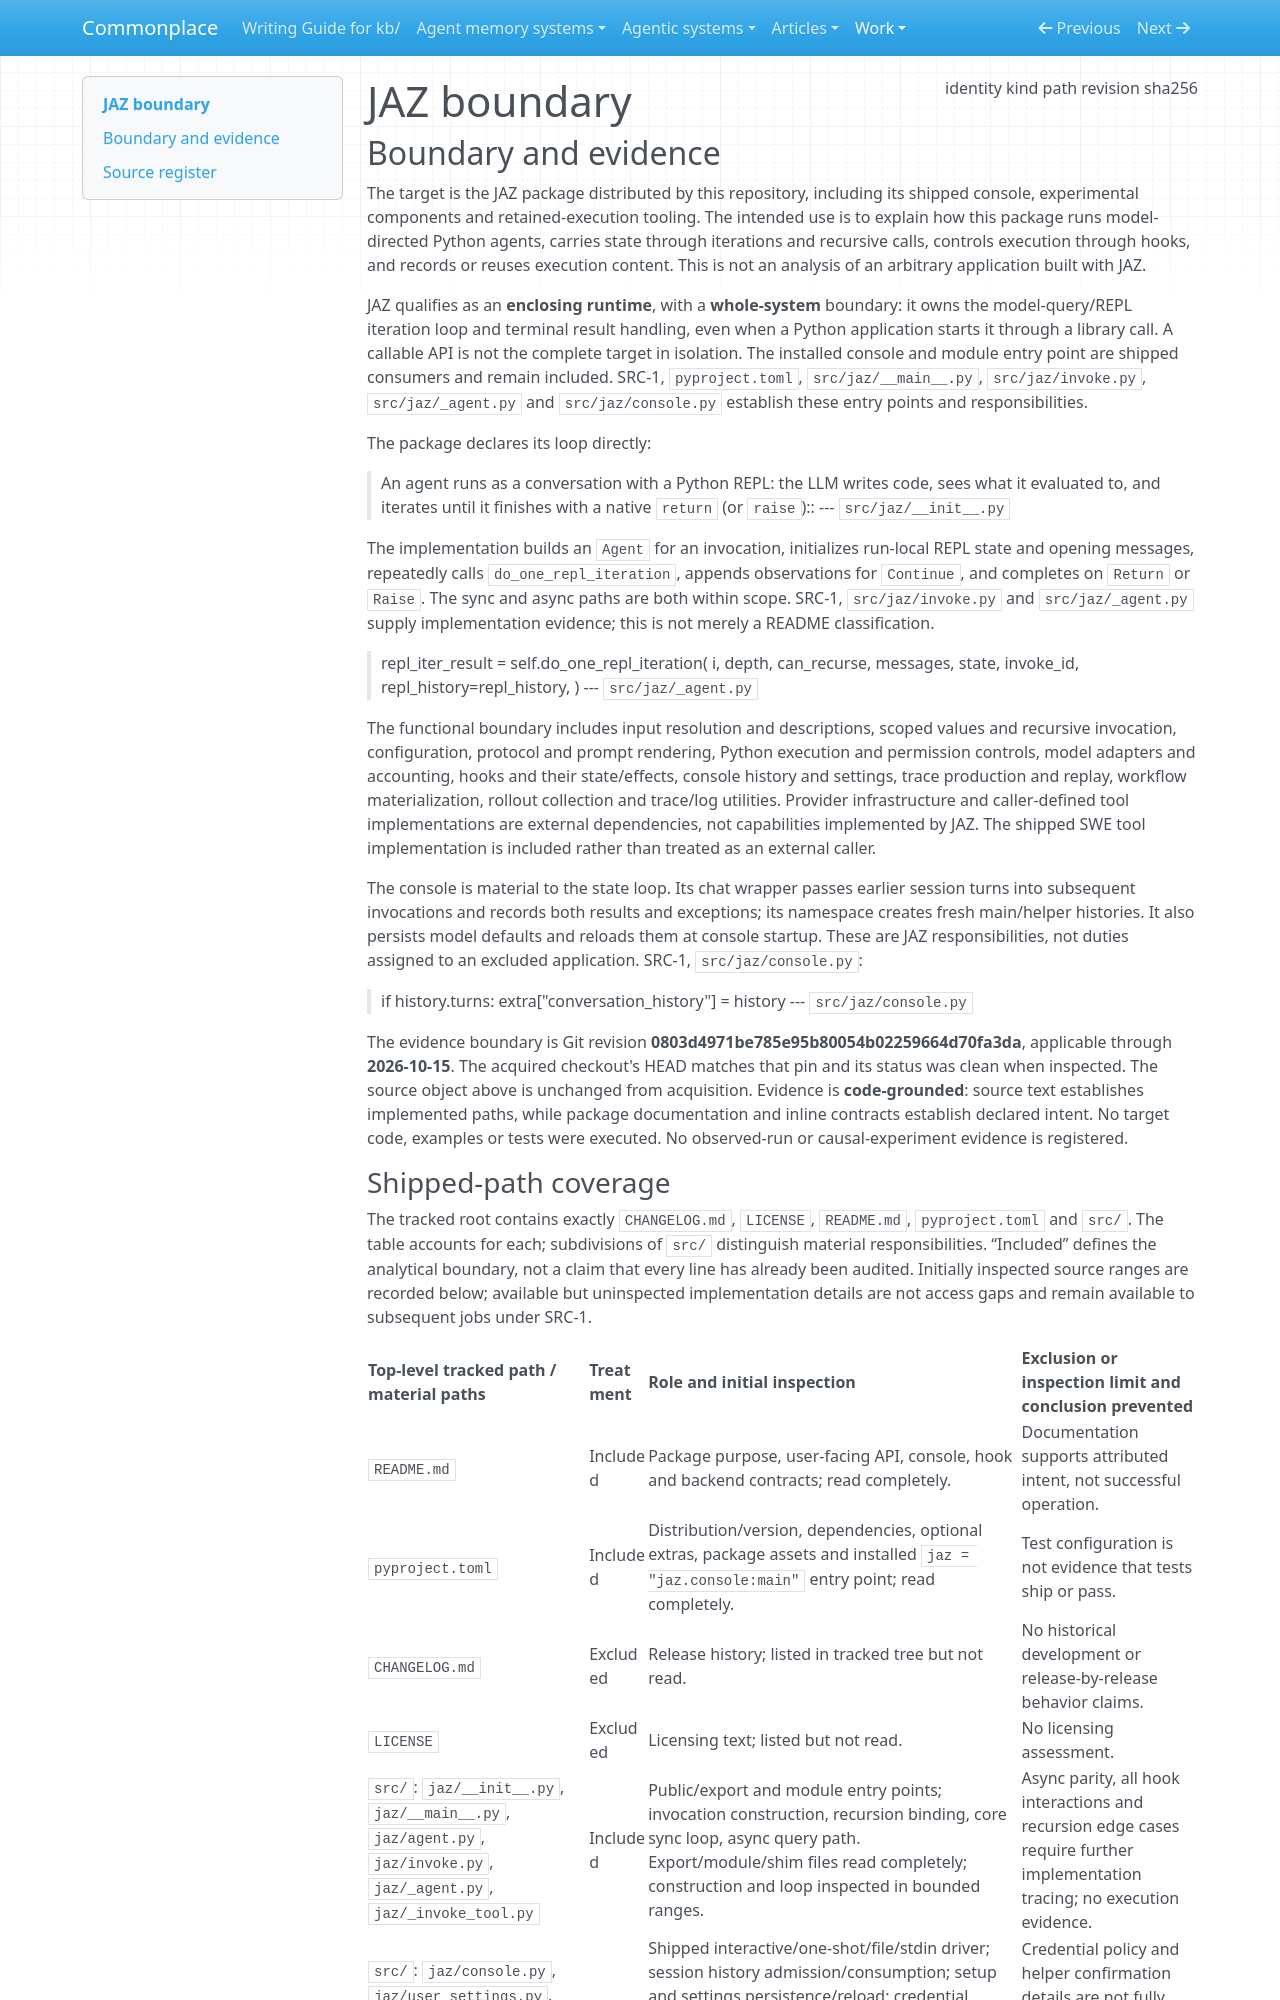

repository: zby/commonplace · page: work/agentic-system-completion/evidence/publications/jaz/AAS-2026-10-15-jaz-a94bea79c61a-01/boundary/index.html · generator: mkdocs

---
type: agentic-system-analyses/types/agentic-system-boundary.md
description: "JAZ's shipped Python agent runtime and console at commit 0803d4971be785e95b80054b02259664d70fa3da."
run-id: AAS-2026-10-15-jaz-a94bea79c61a-01
result-disposition: complete
target-class: enclosing runtime
boundary-kind: whole-system
reviewed-boundary: 0803d4971be785e95b80054b02259664d70fa3da
analysis-cutoff: "2026-10-15"
evidence-tier: code-grounded
source:
  identity: https://github.com/jaz-lang/JAZ
  kind: git
  path: /home/zby/llm/commonplace/.commonplace/worktrees/jaz-a94bea79c61a/related-systems/jaz-lang--JAZ
  revision: 0803d4971be785e95b80054b02259664d70fa3da
  sha256: null
---

# JAZ boundary

## Boundary and evidence

The target is the JAZ package distributed by this repository, including its shipped console, experimental components and retained-execution tooling. The intended use is to explain how this package runs model-directed Python agents, carries state through iterations and recursive calls, controls execution through hooks, and records or reuses execution content. This is not an analysis of an arbitrary application built with JAZ.

JAZ qualifies as an **enclosing runtime**, with a **whole-system** boundary: it owns the model-query/REPL iteration loop and terminal result handling, even when a Python application starts it through a library call. A callable API is not the complete target in isolation. The installed console and module entry point are shipped consumers and remain included. SRC-1, `pyproject.toml`, `src/jaz/__main__.py`, `src/jaz/invoke.py`, `src/jaz/_agent.py` and `src/jaz/console.py` establish these entry points and responsibilities.

The package declares its loop directly:

> An agent runs as a conversation with a Python REPL: the LLM writes code, sees what it
> evaluated to, and iterates until it finishes with a native ``return`` (or ``raise``)::
> --- `src/jaz/__init__.py`

The implementation builds an `Agent` for an invocation, initializes run-local REPL state and opening messages, repeatedly calls `do_one_repl_iteration`, appends observations for `Continue`, and completes on `Return` or `Raise`. The sync and async paths are both within scope. SRC-1, `src/jaz/invoke.py` and `src/jaz/_agent.py` supply implementation evidence; this is not merely a README classification.

> repl_iter_result = self.do_one_repl_iteration(
>     i,
>     depth,
>     can_recurse,
>     messages,
>     state,
>     invoke_id,
>     repl_history=repl_history,
> )
> --- `src/jaz/_agent.py`

The functional boundary includes input resolution and descriptions, scoped values and recursive invocation, configuration, protocol and prompt rendering, Python execution and permission controls, model adapters and accounting, hooks and their state/effects, console history and settings, trace production and replay, workflow materialization, rollout collection and trace/log utilities. Provider infrastructure and caller-defined tool implementations are external dependencies, not capabilities implemented by JAZ. The shipped SWE tool implementation is included rather than treated as an external caller.

The console is material to the state loop. Its chat wrapper passes earlier session turns into subsequent invocations and records both results and exceptions; its namespace creates fresh main/helper histories. It also persists model defaults and reloads them at console startup. These are JAZ responsibilities, not duties assigned to an excluded application. SRC-1, `src/jaz/console.py`:

> if history.turns:
>     extra["conversation_history"] = history
> --- `src/jaz/console.py`

The evidence boundary is Git revision **0803d4971be785e95b80054b02259664d70fa3da**, applicable through **2026-10-15**. The acquired checkout's HEAD matches that pin and its status was clean when inspected. The source object above is unchanged from acquisition. Evidence is **code-grounded**: source text establishes implemented paths, while package documentation and inline contracts establish declared intent. No target code, examples or tests were executed. No observed-run or causal-experiment evidence is registered.
